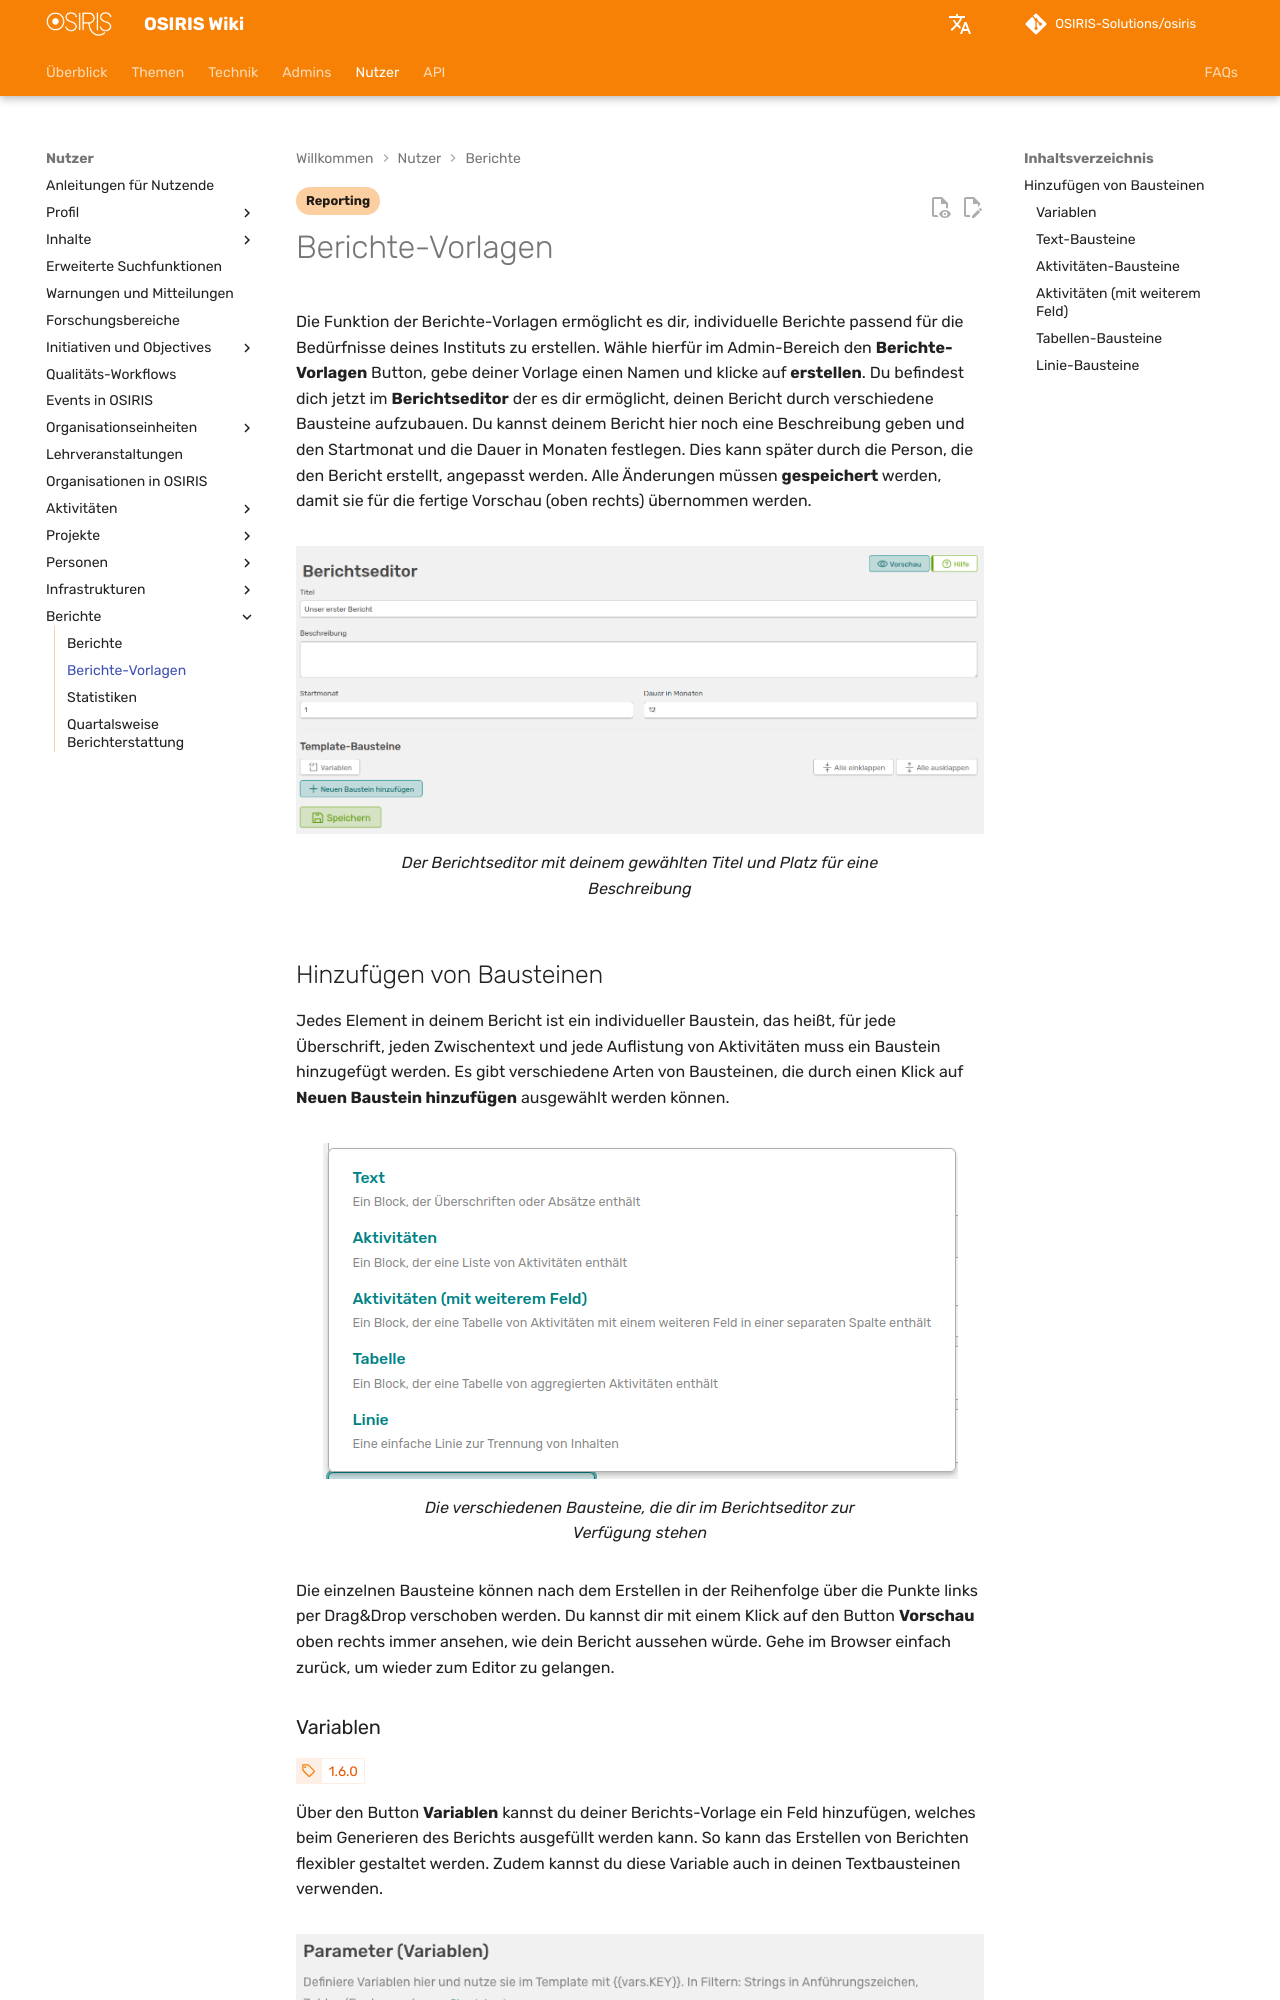

repository: OSIRIS-Solutions/osiris-wiki · page: users/reporting/report-templates/index.html · generator: mkdocs

---
status: false
tags:
 - Reporting
---


# Berichte-Vorlagen

Die Funktion der Berichte-Vorlagen ermöglicht es dir, individuelle Berichte passend für die Bedürfnisse deines Instituts zu erstellen. Wähle hierfür im Admin-Bereich den **Berichte-Vorlagen** Button, gebe deiner Vorlage einen Namen und klicke auf **erstellen**. Du befindest dich jetzt im **Berichtseditor** der es dir ermöglicht, deinen Bericht durch verschiedene Bausteine aufzubauen. Du kannst deinem Bericht hier noch eine Beschreibung geben und den Startmonat und die Dauer in Monaten festlegen. Dies kann später durch die Person, die den Bericht erstellt, angepasst werden. Alle Änderungen müssen **gespeichert** werden, damit sie für die fertige Vorschau (oben rechts) übernommen werden.

![Berichtseditor](screenshots/Berichtseditor_start.png)
///caption
Der Berichtseditor mit deinem gewählten Titel und Platz für eine Beschreibung
///
